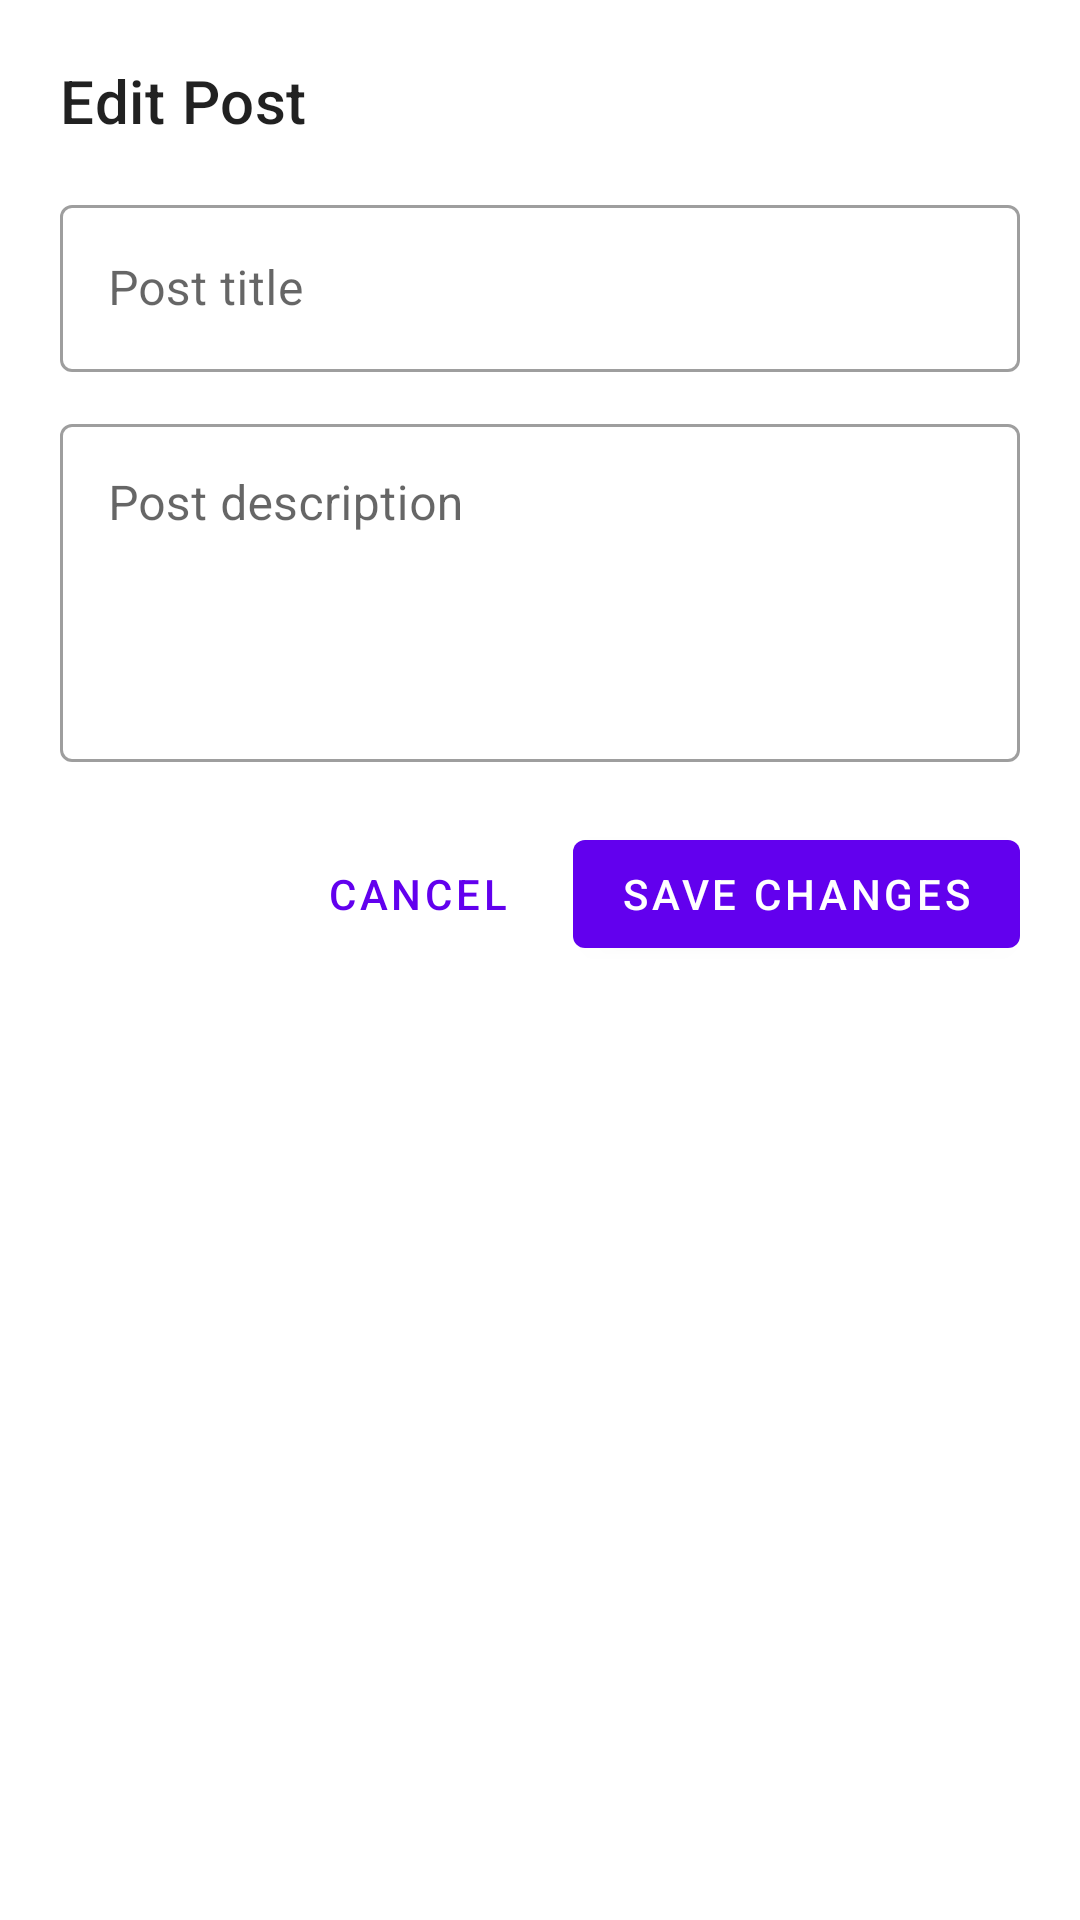

Android layout source for this screen:
<!-- AndroidManifest.xml: application theme Theme.NgamingCase -->
<!-- res/layout/fragment_post_edit_bottom_sheet.xml -->
<?xml version="1.0" encoding="utf-8"?>
<LinearLayout xmlns:android="http://schemas.android.com/apk/res/android"
    xmlns:app="http://schemas.android.com/apk/res-auto"
    android:layout_width="match_parent"
    android:layout_height="wrap_content"
    android:orientation="vertical"
    android:paddingStart="20dp"
    android:paddingTop="20dp"
    android:paddingEnd="20dp"
    android:paddingBottom="24dp">

    <TextView
        android:layout_width="wrap_content"
        android:layout_height="wrap_content"
        android:text="@string/edit_post"
        android:textAppearance="@style/TextAppearance.MaterialComponents.Headline6" />

    <com.google.android.material.textfield.TextInputLayout
        android:id="@+id/titleLayout"
        style="@style/Widget.MaterialComponents.TextInputLayout.OutlinedBox"
        android:layout_width="match_parent"
        android:layout_height="wrap_content"
        android:layout_marginTop="16dp"
        android:hint="@string/post_title_hint_en">

        <com.google.android.material.textfield.TextInputEditText
            android:id="@+id/titleEdit"
            android:layout_width="match_parent"
            android:layout_height="wrap_content"
            android:imeOptions="actionNext"
            android:inputType="textCapSentences" />
    </com.google.android.material.textfield.TextInputLayout>

    <com.google.android.material.textfield.TextInputLayout
        android:id="@+id/bodyLayout"
        style="@style/Widget.MaterialComponents.TextInputLayout.OutlinedBox"
        android:layout_width="match_parent"
        android:layout_height="wrap_content"
        android:layout_marginTop="12dp"
        android:hint="@string/post_body_hint_en">

        <com.google.android.material.textfield.TextInputEditText
            android:id="@+id/bodyEdit"
            android:layout_width="match_parent"
            android:layout_height="wrap_content"
            android:gravity="top|start"
            android:imeOptions="actionDone"
            android:inputType="textMultiLine|textCapSentences"
            android:minLines="4" />
    </com.google.android.material.textfield.TextInputLayout>

    <LinearLayout
        android:layout_width="match_parent"
        android:layout_height="wrap_content"
        android:layout_marginTop="20dp"
        android:gravity="end"
        android:orientation="horizontal">

        <com.google.android.material.button.MaterialButton
            android:id="@+id/cancelButton"
            style="@style/Widget.MaterialComponents.Button.TextButton"
            android:layout_width="wrap_content"
            android:layout_height="wrap_content"
            android:text="@string/cancel_en" />

        <com.google.android.material.button.MaterialButton
            android:id="@+id/saveButton"
            style="@style/Widget.MaterialComponents.Button"
            android:layout_width="wrap_content"
            android:layout_height="wrap_content"
            android:layout_marginStart="8dp"
            android:text="@string/save_changes" />
    </LinearLayout>

</LinearLayout>
<!-- resources referenced by this layout -->
<resources>
  <string name="cancel_en">Cancel</string>
  <string name="edit_post">Edit Post</string>
  <string name="post_body_hint_en">Post description</string>
  <string name="post_title_hint_en">Post title</string>
  <string name="save_changes">Save Changes</string>
  <style name="Theme.NgamingCase" parent="Theme.MaterialComponents.DayNight.NoActionBar">
          <item name="android:windowFullscreen">true</item>
      </style>
</resources>
